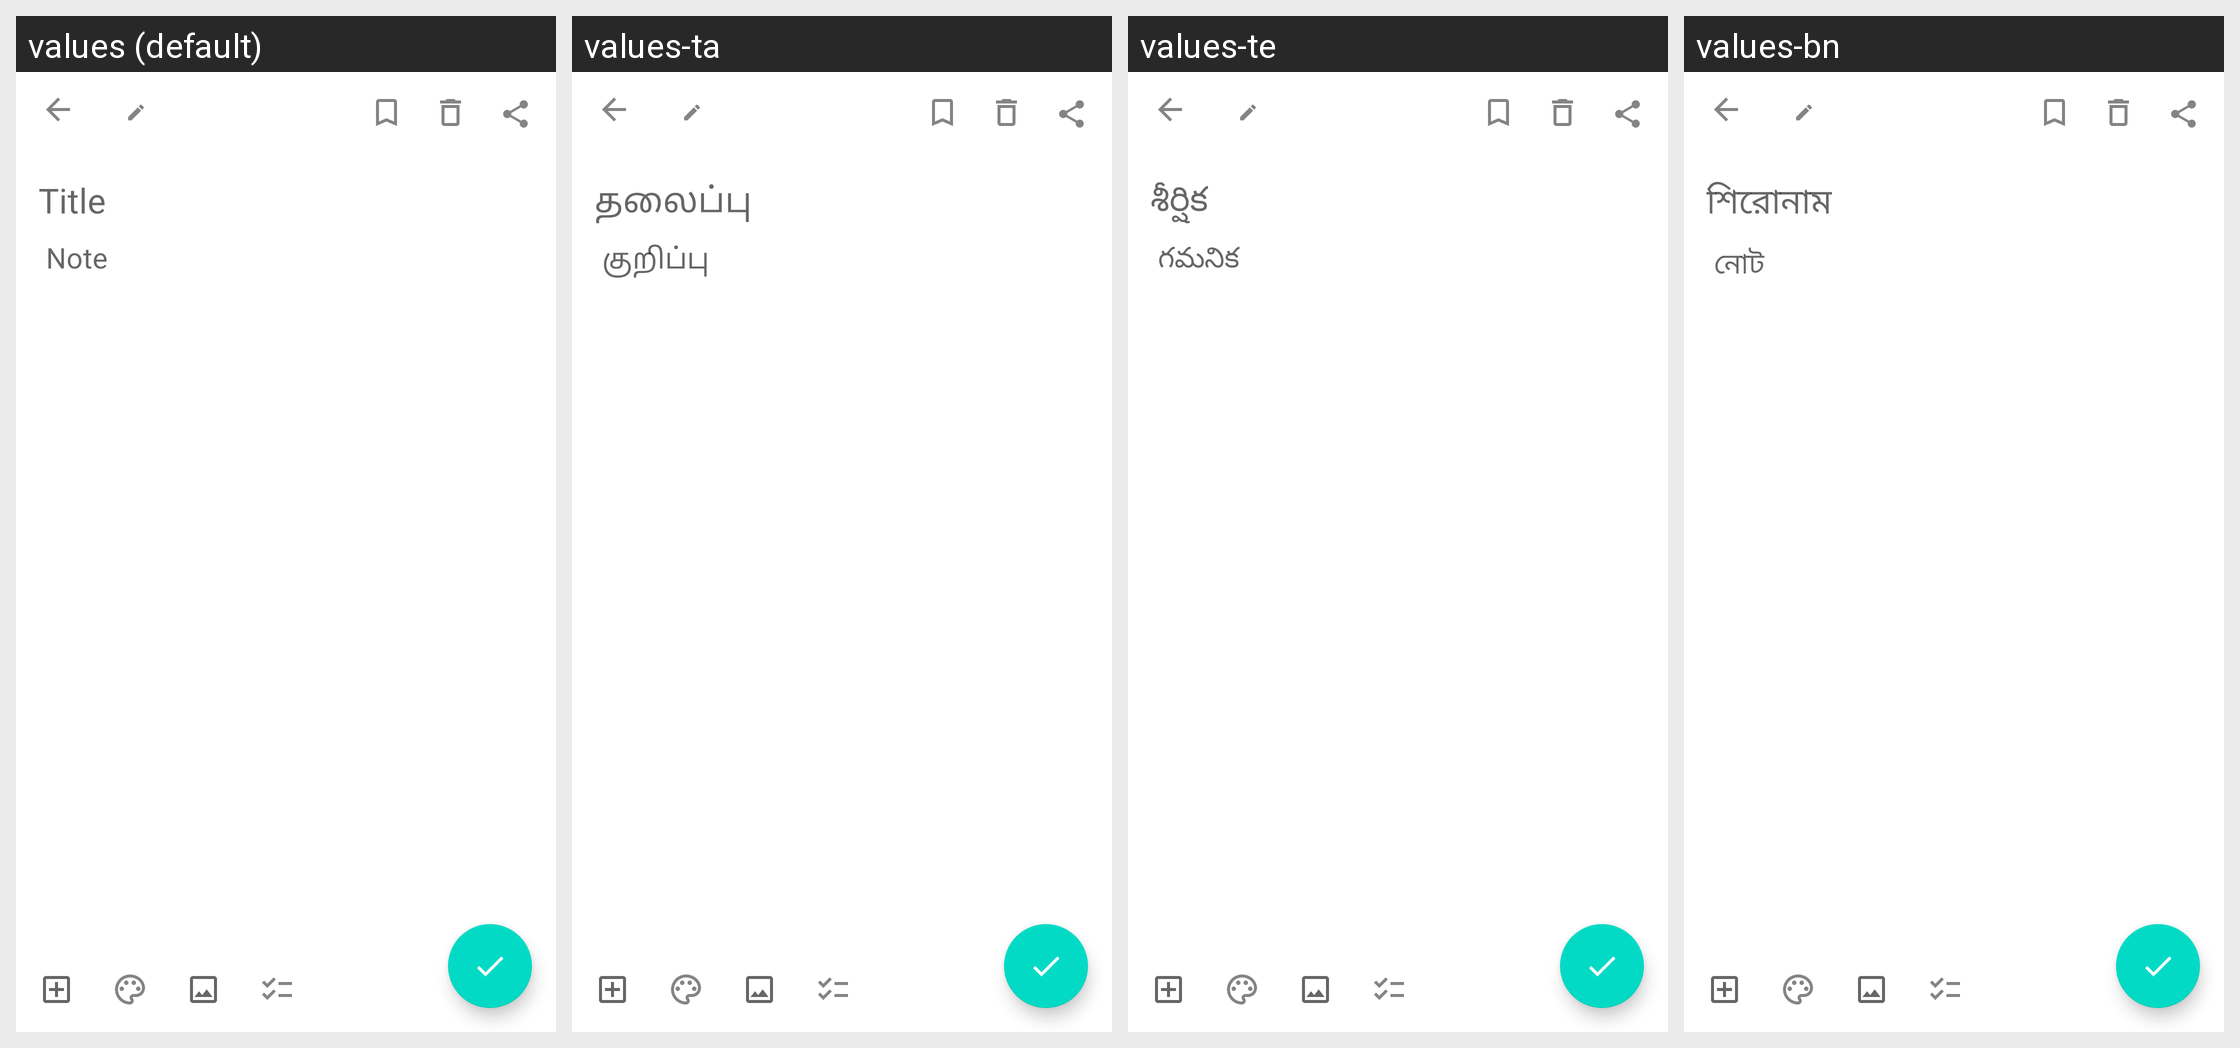

Translations of the strings shown on this Android screen, per locale in the grid:
Android screen res/layout/fragment_new_update_note.xml rendered under 4 locales, left to right: values (default), values-ta, values-te, values-bn. Device: Nexus 5 (rendered at 1080×1920; each locale shown at half size, 540×960, under a caption strip naming it); theme Theme.Notefy.
Other locales in the repository, not shown: values-es, values-fr, values-hi, values-in, values-it, values-ja, values-mr, values-pt, values-ru, values-tr, values-zh.
Strings drawn on this screen, with the default value and each locale's value (text and hints the layout hard-codes, and strings that could not be matched under every locale, appear in the picture but are not listed):

title
  values: Title
  values-ta: தலைப்பு
  values-te: శీర్షిక
  values-bn: শিরোনাম

note
  values: Note
  values-ta: குறிப்பு
  values-te: గమనిక
  values-bn: নোট
